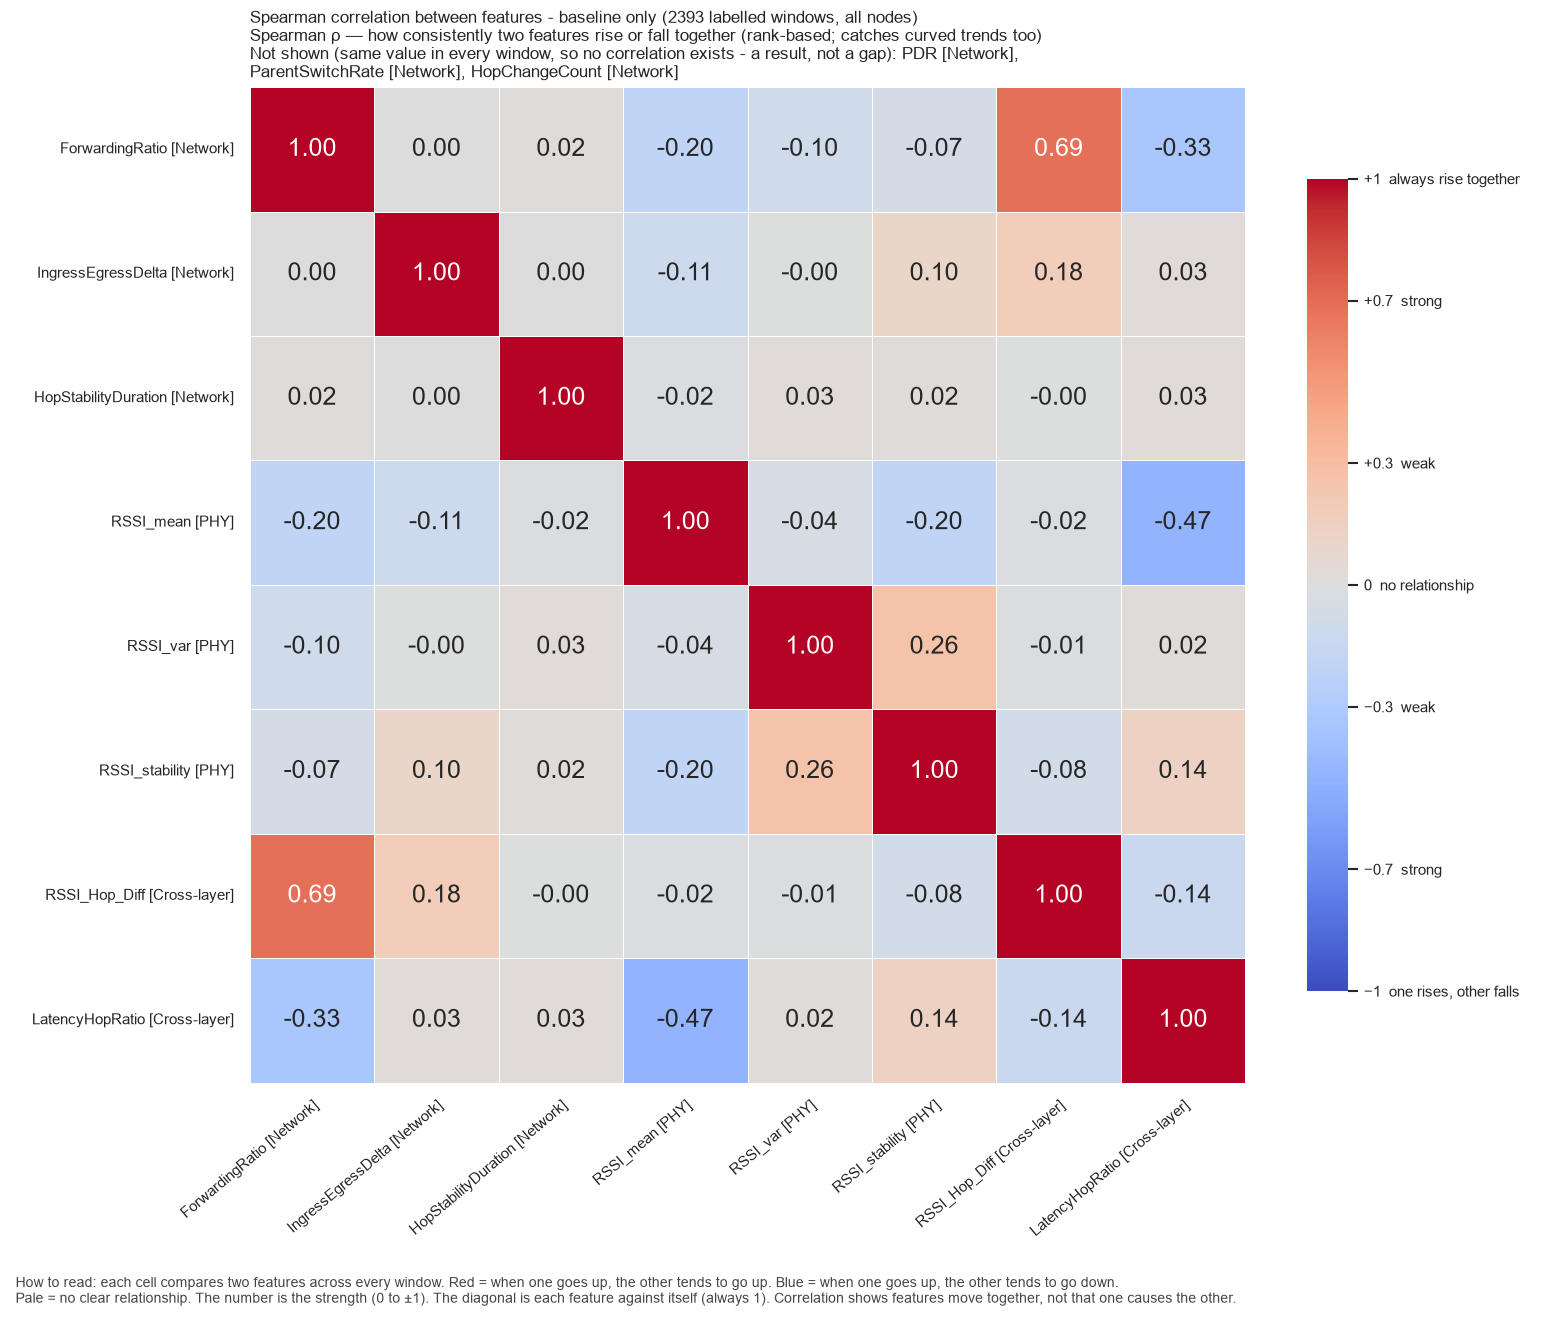

Data behind this chart, as committed beside it:
, ForwardingRatio, IngressEgressDelta, HopStabilityDuration, RSSI_mean, RSSI_var, RSSI_stability, RSSI_Hop_Diff, LatencyHopRatio
ForwardingRatio, 1.0, 5.611910868387647e-07, 0.02059, -0.1999, -0.09777, -0.06962, 0.6854, -0.3306
IngressEgressDelta, 5.611910868387647e-07, 1.0, 0.004379, -0.1098, -0.001909, 0.1043, 0.185, 0.03071
HopStabilityDuration, 0.02059, 0.004379, 1.0, -0.02104, 0.02747, 0.02146, -0.001013, 0.02634
RSSI_mean, -0.1999, -0.1098, -0.02104, 1.0, -0.04251, -0.2025, -0.02046, -0.473
RSSI_var, -0.09777, -0.001909, 0.02747, -0.04251, 1.0, 0.2588, -0.0139, 0.01857
RSSI_stability, -0.06962, 0.1043, 0.02146, -0.2025, 0.2588, 1.0, -0.07961, 0.1403
RSSI_Hop_Diff, 0.6854, 0.185, -0.001013, -0.02046, -0.0139, -0.07961, 1.0, -0.1397
LatencyHopRatio, -0.3306, 0.03071, 0.02634, -0.473, 0.01857, 0.1403, -0.1397, 1.0
